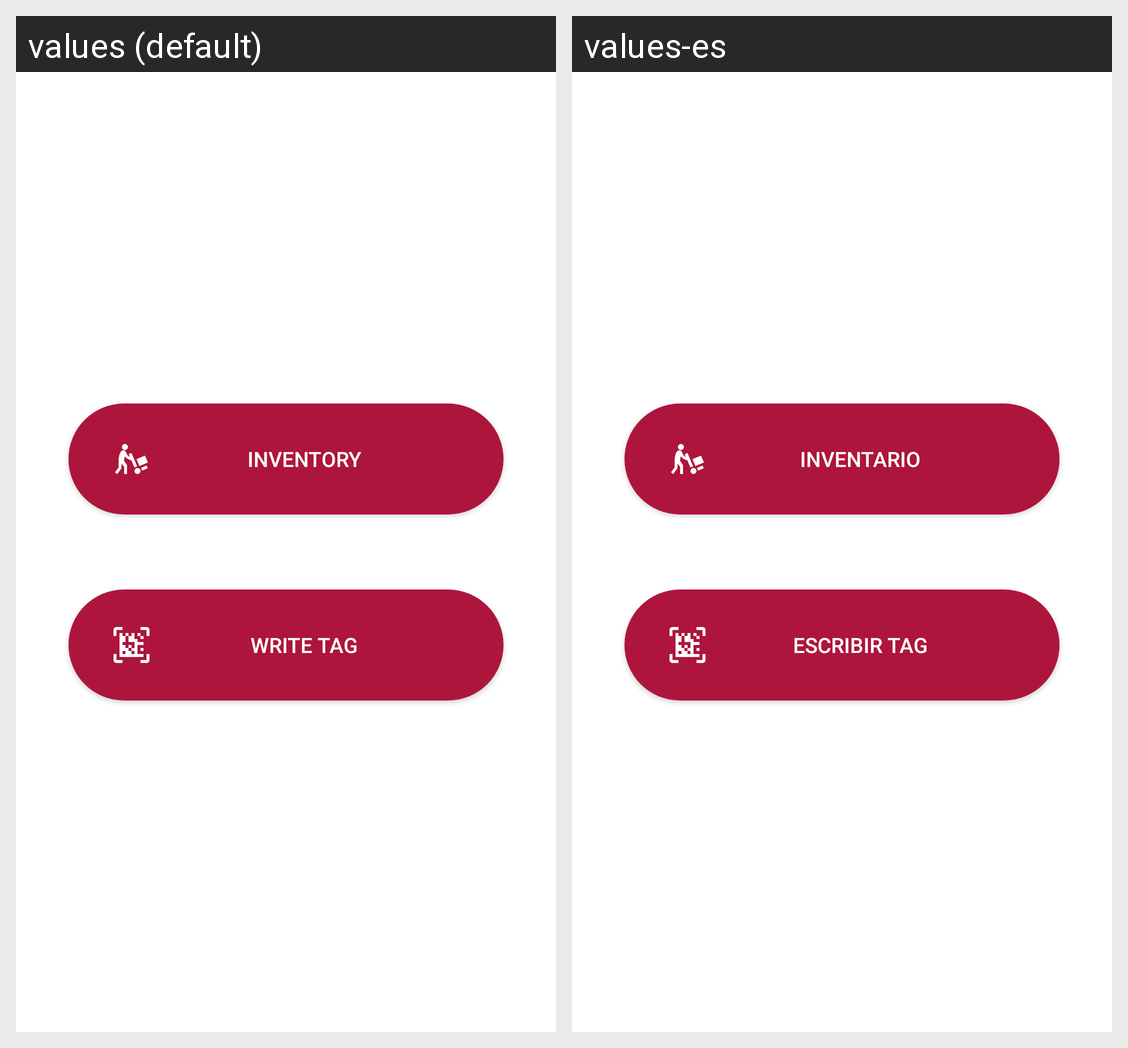

Strings drawn on this Android screen and how each of the app's shown locales translates them:
Android screen res/layout/fragment_options_write.xml rendered under 2 locales, left to right: values (default), values-es. Device: Nexus 5 (rendered at 1080×1920; each locale shown at half size, 540×960, under a caption strip naming it); theme Theme.Rfid_raw_material.
Strings drawn on this screen, with the default value and each locale's value (text and hints the layout hard-codes, and strings that could not be matched under every locale, appear in the picture but are not listed):

item_menu_inventory
  values: Inventory
  values-es: Inventario

item_menu_write
  values: Write Tag
  values-es: Escribir Tag
